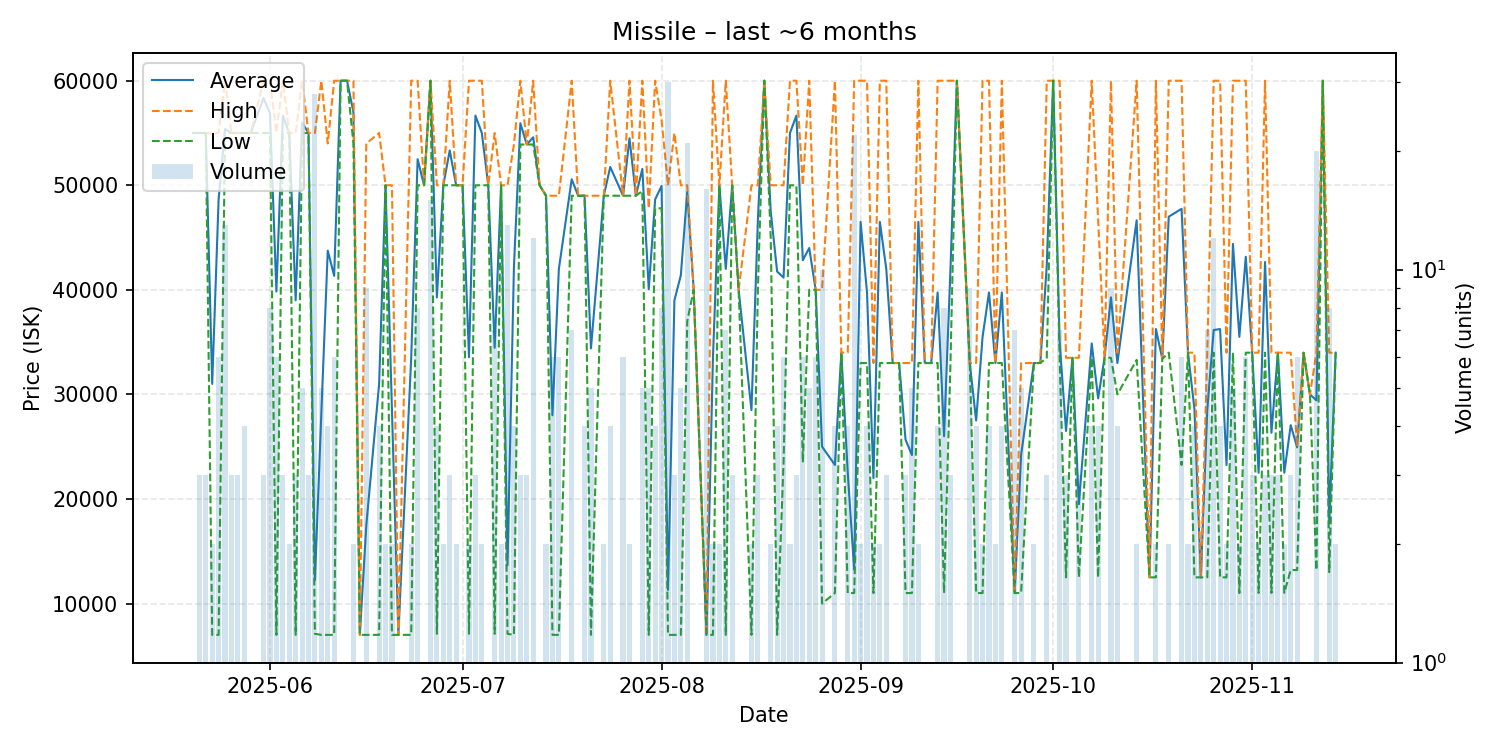

The data file committed next to this chart (first rows):
date, average, highest, lowest, order_count, volume
2025-05-20, 55000, 55000, 55000, 1, 1
2025-05-21, 55000, 55000, 55000, 3, 3
2025-05-22, 55000, 55000, 55000, 3, 3
2025-05-23, 31000, 55000, 7000, 2, 2
2025-05-24, 48663, 55000, 7000, 6, 6
2025-05-25, 55385, 60000, 55000, 4, 13
2025-05-26, 55000, 55000, 55000, 3, 3
2025-05-27, 55000, 55000, 55000, 3, 3
2025-05-28, 55000, 55000, 55000, 4, 4
2025-05-29, 55000, 55000, 55000, 1, 1
2025-05-31, 58333, 60000, 55000, 3, 3
2025-06-01, 56875, 60000, 55000, 8, 8
2025-06-02, 39833, 55000, 7000, 6, 6
2025-06-03, 56667, 60000, 55000, 3, 3
2025-06-04, 55000, 55000, 55000, 2, 2
2025-06-05, 39000, 55000, 7000, 3, 3
2025-06-06, 56000, 60000, 55000, 5, 5
2025-06-07, 54997, 55000, 54990, 3, 3
2025-06-08, 12214, 55000, 7100, 5, 28
2025-06-09, 28200, 60000, 7000, 3, 5
2025-06-10, 43750, 54000, 7000, 4, 4
2025-06-11, 41333, 60000, 7000, 4, 6
2025-06-12, 60000, 60000, 60000, 1, 1
2025-06-13, 60000, 60000, 60000, 1, 1
2025-06-14, 57000, 60000, 54000, 2, 2
2025-06-15, 7000, 7000, 7000, 1, 1
2025-06-16, 17442, 53990, 7000, 5, 9
2025-06-18, 31000, 55000, 7000, 4, 4
2025-06-19, 50000, 50000, 50000, 2, 2
2025-06-20, 28500, 50000, 7000, 2, 2
2025-06-21, 7000, 7000, 7000, 1, 1
2025-06-23, 33500, 60000, 7000, 2, 2
2025-06-24, 52500, 60000, 50000, 5, 8
2025-06-25, 50000, 50000, 50000, 1, 1
2025-06-26, 60000, 60000, 60000, 1, 15
2025-06-27, 39275, 50000, 7100, 4, 4
2025-06-28, 50000, 50000, 50000, 2, 2
2025-06-29, 53333, 60000, 50000, 3, 3
2025-06-30, 50000, 50000, 50000, 2, 2
2025-07-01, 50000, 50000, 50000, 1, 1
2025-07-02, 33550, 60000, 7100, 2, 2
2025-07-03, 56667, 60000, 50000, 3, 3
2025-07-04, 55000, 60000, 50000, 2, 2
2025-07-05, 50000, 50000, 50000, 1, 1
2025-07-06, 34457, 55000, 7100, 7, 7
2025-07-07, 50000, 50000, 50000, 2, 2
2025-07-08, 13662, 50000, 7100, 4, 13
2025-07-09, 42175, 53900, 7000, 4, 4
2025-07-10, 55933, 60000, 53900, 3, 3
2025-07-11, 53900, 53900, 53900, 3, 3
2025-07-12, 54592, 60000, 53900, 7, 12
2025-07-13, 50000, 50000, 50000, 1, 1
2025-07-14, 49000, 49000, 49000, 2, 2
2025-07-15, 28000, 49000, 7000, 5, 6
2025-07-16, 42000, 49000, 7000, 2, 6
2025-07-18, 50571, 60000, 49000, 2, 7
2025-07-19, 49000, 49000, 49000, 1, 1
2025-07-20, 49000, 49000, 49000, 4, 4
2025-07-21, 34400, 49000, 7000, 4, 5
2025-07-23, 49000, 49000, 49000, 2, 2
... 102 more rows
